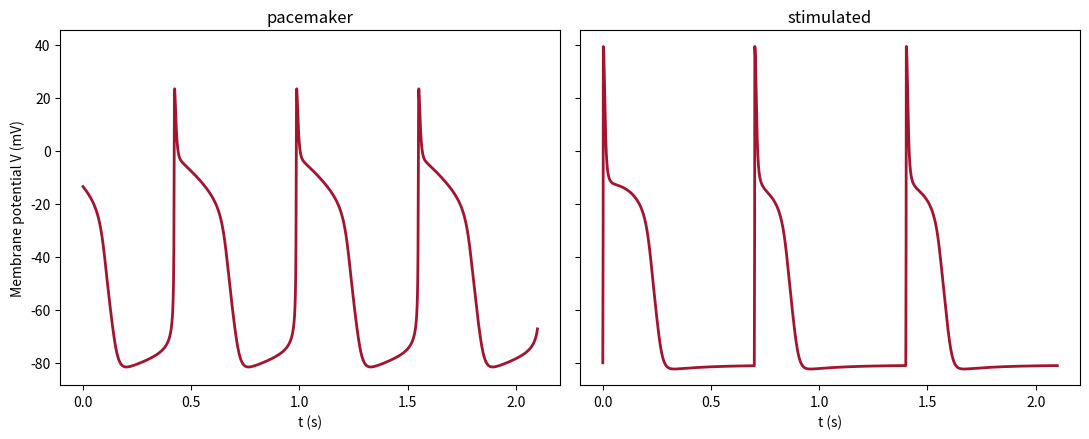

Write the Python code that produced this figure.
# Fig. 4.23: Membrane potential in the Noble model (book, Section 4.4, Eq. 4.19)
# Cm dV/dt = -(400 m^3 h + 0.14)(V - 40) - (1.2 e^((-V-90)/50) + 0.015 e^((V+90)/60) + 1.2 n^4)(V + 100) - gL (V - VL) + I(t), Cm = 12
# left pacemaker cell (gL = 0.075, VL = -60), right excitable cell (gL = 0.3, VL = -85) with stimuli every 700 ms; time in ms
# (c) 2026 Philipp Kügler · Program for the book "Dynamical Systems in the Life Sciences" · MIT License (see LICENSE)
import numpy as np
import matplotlib.pyplot as plt
from scipy.integrate import solve_ivp
def noble(gL, VL, reiz):
    def f(t, z):
        V, m, h, n = z
        am = 0.1 * (-V - 48) / (np.exp((-V - 48) / 15) - 1); bm = 0.12 * (V + 8) / (np.exp((V + 8) / 5) - 1)
        ah = 0.17 * np.exp((-V - 90) / 20); bh = 1 / (1 + np.exp((-V - 42) / 10))
        an = 0.0001 * (-V - 50) / (np.exp((-V - 50) / 10) - 1); bn = 0.002 * np.exp((-V - 90) / 80)
        iNa = (400 * m**3 * h + 0.14) * (V - 40)
        iK = (1.2 * np.exp((-V - 90) / 50) + 0.015 * np.exp((V + 90) / 60) + 1.2 * n**4) * (V + 100)
        I = 300.0 if reiz and (t % 700) < 2 else 0.0      # stimulus: 2 ms long every 700 ms
        return [(-(iNa + iK + gL * (V - VL)) + I) / 12, am * (1 - m) - bm * m, ah * (1 - h) - bh * h, an * (1 - n) - bn * n]
    return f
fig, axs = plt.subplots(1, 2, figsize=(11, 4.5), sharey=True)
for ax, name, gL, VL, reiz, T0 in [(axs[0], "pacemaker", 0.075, -60, False, 2000), (axs[1], "stimulated", 0.3, -85, True, 0)]:
    T = T0 + 2100
    t = np.arange(0, T + 0.05, 0.1)
    s = solve_ivp(noble(gL, VL, reiz), [0, T], [-80, 0.02, 0.8, 0.05], t_eval=t, method="LSODA", max_step=0.25, rtol=1e-8, atol=1e-10)
    i = t >= T0; tt = (t[i] - T0) / 1000; V = s.y[0][i]
    hoch = tt[1:][(V[:-1] < 0) & (V[1:] >= 0)]           # times at which V reaches 0 mV from below
    print(f"{name}: V between {V.min():.0f} and {V.max():.0f} mV, {len(hoch)} action potentials in 2.1 s"
          + (f", period {np.mean(np.diff(hoch)):.2f} s" if len(hoch) > 1 else ""))
    ax.plot(tt, V, color=(0.64, 0.08, 0.18), lw=2); ax.set_title(name); ax.set_xlabel("t (s)")
axs[0].set_ylabel("Membrane potential V (mV)")
plt.tight_layout()
plt.show()
